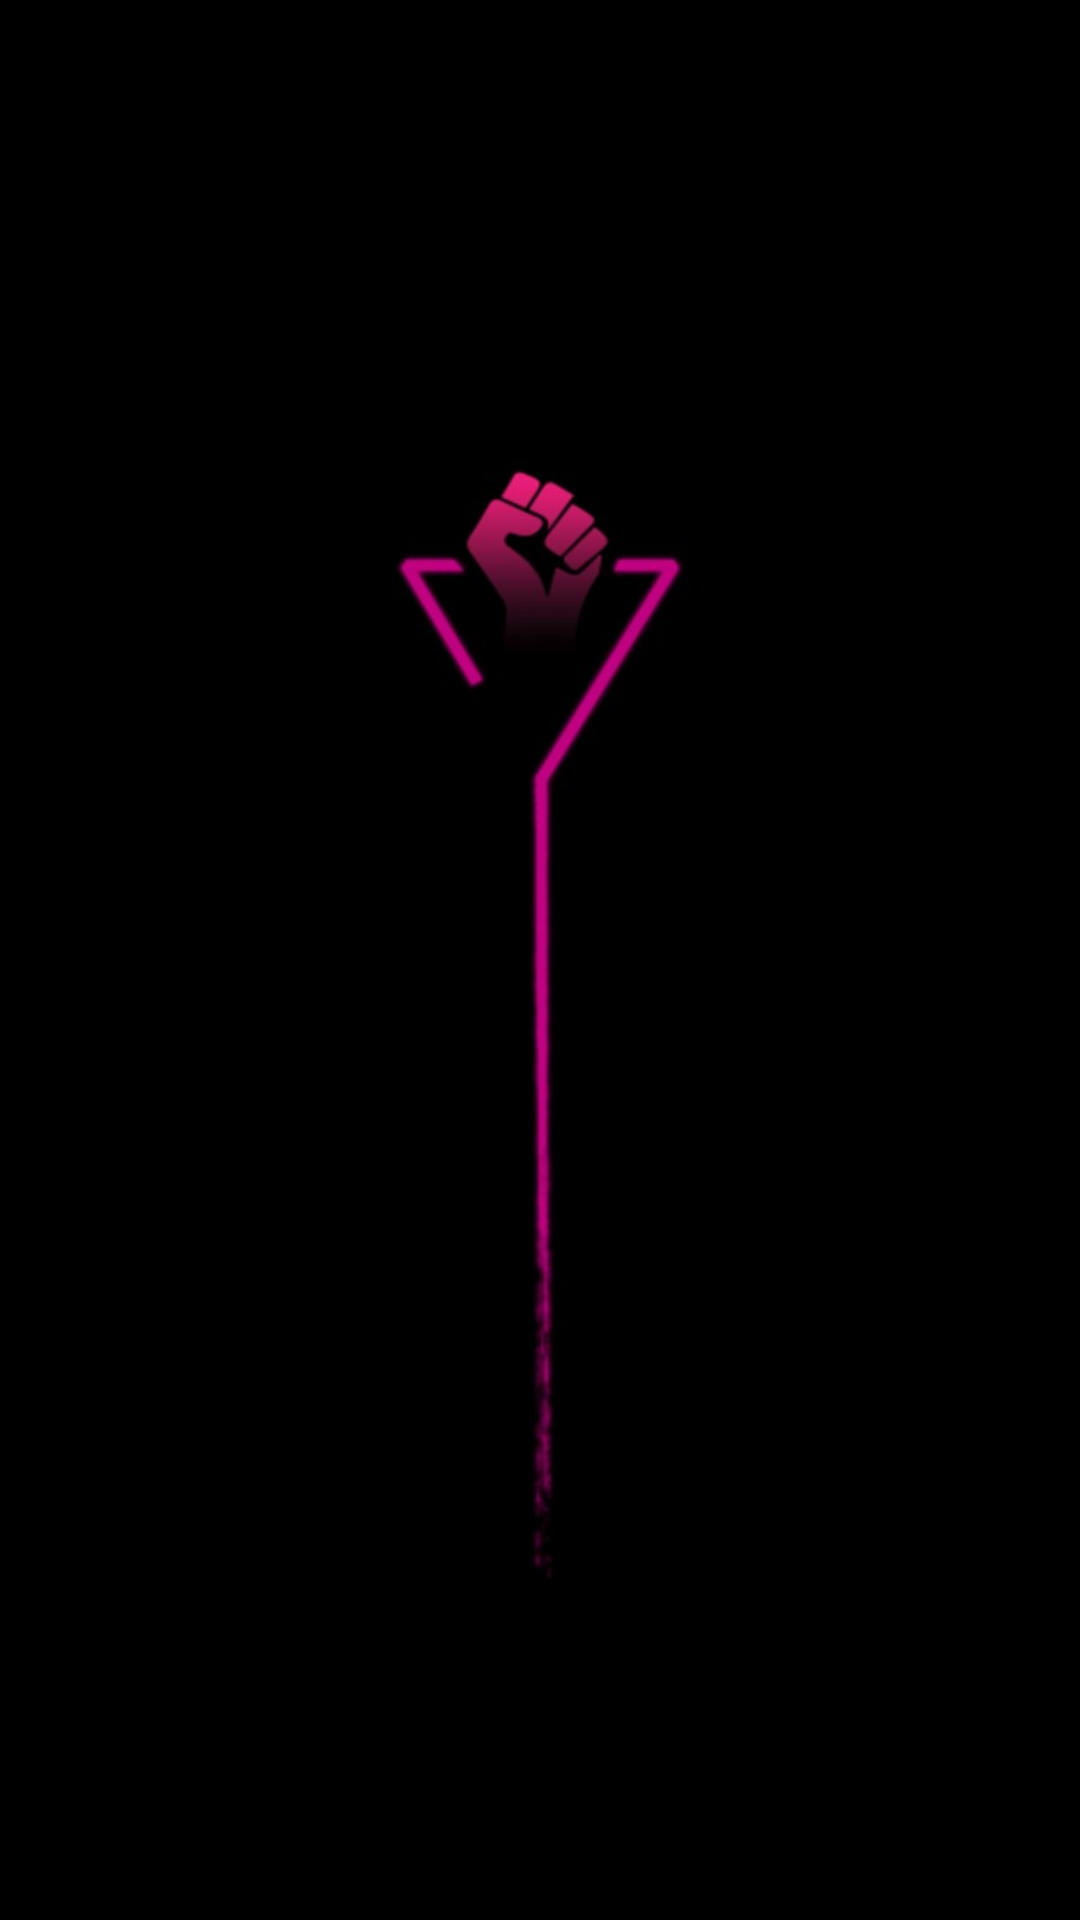

The Android layout XML behind this screen, and the referenced resources:
<!-- AndroidManifest.xml: application theme Theme.Design.NoActionBar -->
<!-- res/layout/activity_repositories.xml -->
<?xml version="1.0" encoding="utf-8"?>
<LinearLayout xmlns:android="http://schemas.android.com/apk/res/android"
    xmlns:app="http://schemas.android.com/apk/res-auto"
    xmlns:tools="http://schemas.android.com/tools"
    android:layout_width="match_parent"
    android:layout_height="match_parent"
    android:orientation="vertical"
    tools:context=".Views.Repositories"
    android:background="@color/black"
    >


    <TextView
        android:id="@+id/userNameTV"
        android:layout_width="wrap_content"
        android:layout_height="wrap_content"
        android:layout_gravity="center"
        android:paddingLeft="18dp"
        android:textColor="@color/white"
        android:paddingTop="16dp" />
    <androidx.recyclerview.widget.RecyclerView

        android:id="@+id/repos_recycler_view"
        android:layout_width="match_parent"
        android:layout_height="match_parent"
        android:layout_marginTop="8dp"
        android:background="@drawable/repo1"
        android:padding="16dp" />

</LinearLayout>
<!-- resources referenced by this layout -->
<resources>
  <color name="black">#FF000000</color>
  <color name="white">#FFFFFFFF</color>
  <!-- drawable repo1: jpg bitmap (drawable-v24, 42832 bytes) -->
</resources>
